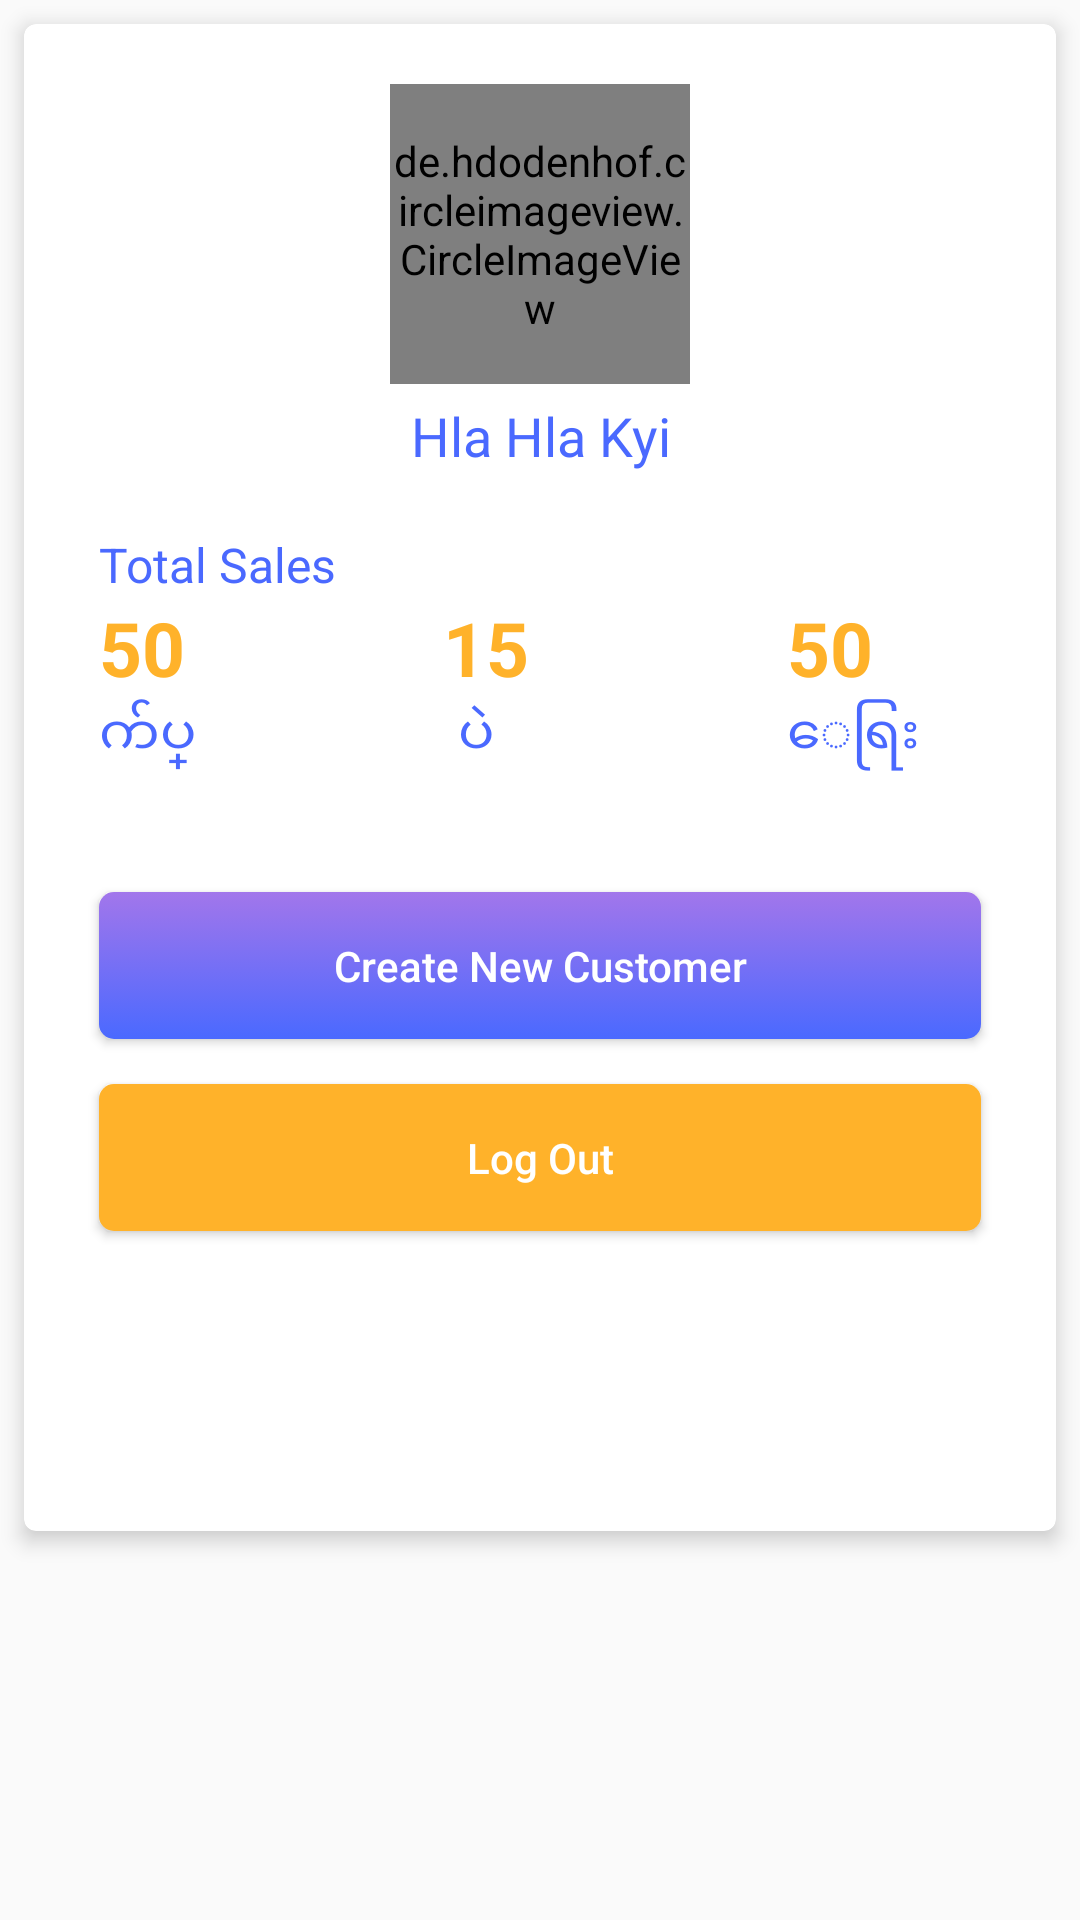

Write the Android layout XML for this screen, with the resource values it uses.
<!-- AndroidManifest.xml: application theme AppTheme -->
<!-- res/layout/fragment_sale_customer.xml -->
<?xml version="1.0" encoding="utf-8"?>
<ScrollView xmlns:android="http://schemas.android.com/apk/res/android"
    xmlns:tools="http://schemas.android.com/tools"
    android:layout_width="match_parent"
    android:layout_height="match_parent"
    xmlns:app="http://schemas.android.com/apk/res-auto"
    android:orientation="vertical"
    tools:context=".Activities.Fragments.SaleCustomerFragment">

    
    

    <android.support.v7.widget.CardView
        app:cardBackgroundColor="@android:color/white"
        android:foreground="?android:attr/selectableItemBackground"
        app:cardCornerRadius="4dp"
        app:cardElevation="4dp"
        android:layout_margin="8dp"
        android:layout_width="match_parent"
        android:layout_height="match_parent">


    <LinearLayout

        android:orientation="vertical"
        android:layout_width="match_parent"
        android:layout_height="match_parent">


    <de.hdodenhof.circleimageview.CircleImageView
        xmlns:app="http://schemas.android.com/apk/res-auto"
        android:id="@+id/profile_image"
        android:layout_width="100dp"
        android:layout_height="100dp"
        android:src="@drawable/profile"
        android:layout_marginTop="20dp"
        app:civ_border_width="2dp"
        android:layout_gravity="center"
        app:civ_border_color="#FF000000"/>

    <TextView
        android:layout_width="match_parent"
        android:layout_height="wrap_content"
        android:layout_marginTop="5dp"
        android:textSize="18sp"
        android:textAllCaps="false"
        android:textAlignment="center"
        android:textColor="#4A69FF"
        android:text="Hla Hla Kyi"/>

    <TextView
        android:layout_marginTop="20dp"
        android:layout_width="match_parent"
        android:layout_height="wrap_content"
        android:layout_marginLeft="25dp"
        android:text="Total Sales"
        android:textColor="#4A69FF"
        android:textSize="16sp"
        />

    <LinearLayout
        android:weightSum="15"
        android:orientation="horizontal"
        android:layout_width="match_parent"
        android:layout_height="wrap_content">

        <TextView
            android:id="@+id/saleKyat"
            android:layout_width="match_parent"
            android:layout_height="wrap_content"
            android:layout_marginLeft="25dp"
            android:layout_weight="5"
            android:text="50"
            android:textStyle="bold"
            android:textColor="#FFB22A"
            android:textSize="25dp"/>

        <TextView
            android:id="@+id/salePae"
            android:layout_width="match_parent"
            android:layout_height="wrap_content"
            android:layout_marginLeft="25dp"
            android:layout_weight="5"
            android:text="15"
            android:textStyle="bold"
            android:textColor="#FFB22A"
            android:textSize="25dp"/>

        <TextView
            android:id="@+id/saleYae"
            android:layout_width="match_parent"
            android:layout_height="wrap_content"
            android:layout_marginLeft="25dp"
            android:layout_weight="5"
            android:text="50"
            android:textColor="#FFB22A"
            android:textStyle="bold"
            android:textSize="25dp"/>

    </LinearLayout>


    <LinearLayout
        android:weightSum="15"
        android:orientation="horizontal"
        android:layout_width="match_parent"
        android:layout_height="wrap_content">

        <TextView
            android:layout_width="match_parent"
            android:layout_height="wrap_content"
            android:layout_marginLeft="25dp"
            android:layout_weight="5"
            android:text="က်ပ္"
            android:textColor="#4A69FF"
            android:textSize="18dp"/>

        <TextView
            android:layout_width="match_parent"
            android:layout_height="wrap_content"
            android:layout_marginLeft="30dp"
            android:layout_weight="5"
            android:textColor="#4A69FF"
            android:text="ပဲ"
            android:textSize="18dp"/>

        <TextView
            android:layout_width="match_parent"
            android:layout_height="wrap_content"
            android:layout_marginLeft="25dp"
            android:layout_weight="5"
            android:text="ေရြး"
            android:textSize="18dp"
            android:textColor="#4A69FF"/>

    </LinearLayout>


    <Button
        android:id="@+id/btnCreateNewCustomer"
        android:background="@drawable/button_login_back"
        android:padding="15dp"
        android:layout_marginLeft="25dp"
        android:layout_marginRight="25dp"
        android:layout_marginTop="40dp"
        android:layout_width="match_parent"
        android:layout_height="wrap_content"
        android:text="Create New Customer"
        android:textAllCaps="false"
        android:textColor="#fff"/>

    <Button
        android:id="@+id/btnLogout"
        android:background="@drawable/button_logout_back"
        android:padding="15dp"
        android:layout_marginLeft="25dp"
        android:layout_marginRight="25dp"
        android:layout_marginTop="15dp"
        android:layout_width="match_parent"
        android:layout_height="wrap_content"
        android:textAllCaps="false"
        android:textColor="#fff"
        android:layout_marginBottom="100dp"
        android:text="Log Out"/>
    </LinearLayout>

    </android.support.v7.widget.CardView>
</ScrollView>
<!-- res/layout/customers.xml (included above) -->
<?xml version="1.0" encoding="utf-8"?>
<LinearLayout
    xmlns:android="http://schemas.android.com/apk/res/android"
    android:layout_width="match_parent"
    android:orientation="vertical"
    android:layout_height="match_parent">


    <TextView
        android:layout_marginTop="20dp"
        android:textSize="20sp"
        android:textAlignment="center"
        android:layout_width="match_parent"
        android:layout_height="wrap_content"
        android:text="Create Customer Account"
        android:textAllCaps="false"/>

    <EditText
        android:id="@+id/customerName"
        android:hint="Enter Customer Name"
        android:layout_width="match_parent"
        android:layout_height="wrap_content"
        android:padding="10dp"
        android:layout_marginRight="10dp"
        android:layout_marginLeft="10dp"
        android:layout_marginTop="20dp"
        android:background="@drawable/custom_edittext_form_background"/>

    <EditText
        android:id="@+id/customerShop"
        android:hint="Enter Customer Shop"
        android:layout_width="match_parent"
        android:layout_height="wrap_content"
        android:padding="10dp"
        android:layout_margin="10dp"
        android:background="@drawable/custom_edittext_form_background"/>



    <EditText
        android:id="@+id/customerDOB"
        android:hint="Enter Customer's Date Of Birth"
        android:layout_width="match_parent"
        android:layout_height="wrap_content"
        android:padding="10dp"
        android:layout_margin="10dp"
        android:background="@drawable/custom_edittext_form_background"/>

    <EditText
        android:id="@+id/customerAddress"
        android:hint="Enter Customer's Address"
        android:layout_width="match_parent"
        android:layout_height="wrap_content"
        android:padding="10dp"
        android:layout_margin="10dp"
        android:background="@drawable/custom_edittext_form_background"/>

    <EditText
        android:id="@+id/customerPhone"
        android:hint="Enter Customer Phone Number"
        android:layout_width="match_parent"
        android:layout_height="wrap_content"
        android:padding="10dp"
        android:layout_margin="10dp"
        android:background="@drawable/custom_edittext_form_background"/>

    <EditText
        android:id="@+id/customerPassword"
        android:hint="Enter Customer's Password"
        android:layout_width="match_parent"
        android:layout_height="wrap_content"
        android:padding="10dp"
        android:layout_margin="10dp"
        android:background="@drawable/custom_edittext_form_background"/>

    <LinearLayout
        android:weightSum="10"
        android:orientation="horizontal"
        android:layout_width="match_parent"
        android:layout_height="wrap_content">

        <Button
            android:id="@+id/customerUpdate"
            android:textAllCaps="false"
            android:text="Update"
            android:layout_weight="5"
            android:layout_width="match_parent"
            android:layout_height="wrap_content"
            android:layout_margin="10dp"
            android:padding="10dp"/>

        <Button
            android:id="@+id/customerSave"
            android:textAllCaps="false"
            android:text="Save"
            android:layout_weight="5"
            android:layout_width="match_parent"
            android:layout_height="wrap_content"
            android:layout_margin="10dp"
            android:padding="10dp"/>

    </LinearLayout>
</LinearLayout>
<!-- resources referenced by this layout -->
<resources>
  <!-- drawable button_login_back (drawable) -->
  <?xml version="1.0" encoding="utf-8"?>
  <selector xmlns:android="http://schemas.android.com/apk/res/android">
  
      <item android:state_pressed="true">
          <shape>
          <solid
              android:color="#4A69FF"/>
  
              <stroke android:width="0dp"/>
  
              <corners android:radius="5dp"/>
  
          </shape>
      </item>
  
  
    <item >
        <shape>
            <gradient
                android:startColor="#a276eb"
                android:endColor="#4A69FF"
                android:angle="270"/>
  
  
   <corners android:radius="5dp"/>
  
        </shape>
    </item>
  </selector>
  <!-- drawable button_logout_back (drawable) -->
  <?xml version="1.0" encoding="utf-8"?>
  <selector xmlns:android="http://schemas.android.com/apk/res/android">
  
      <item android:state_pressed="true">
          <shape>
          <solid
              android:color="#FFB22A"/>
  
              <stroke android:width="0dp"/>
  
              <corners android:radius="5dp"/>
  
          </shape>
      </item>
  
  
    <item >
        <shape>
            <gradient
                android:startColor="#FFB22A"
                android:endColor="#FFB22A"
                android:angle="270"/>
  
  
   <corners android:radius="5dp"/>
  
        </shape>
    </item>
  </selector>
  <!-- drawable profile: jpg bitmap (drawable, 61293 bytes) -->
  <style name="AppTheme" parent="Theme.AppCompat.Light.NoActionBar">
          
          
          <item name="colorPrimary">#4A69FF</item>
          <item name="colorPrimaryDark">@color/colorPrimaryDark</item>
          <item name="colorAccent">@color/colorAccent</item>
      </style>
  <color name="colorPrimaryDark">#00574B</color>
  <color name="colorAccent">#D81B60</color>
</resources>
